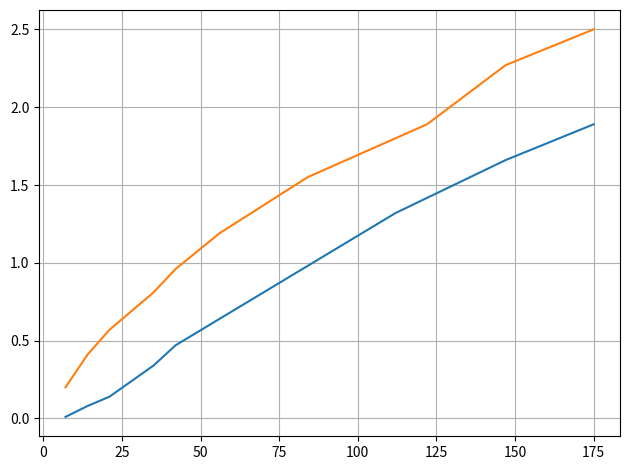

Generate this figure with matplotlib:
import matplotlib.pyplot as plt


vxx_13 = [(7, 0.2), (14, 0.41), (21, 0.57), (28, 0.69), (35, 0.81), (42, 0.96), (56, 1.19), (84, 1.55), (122, 1.89),
          (147, 2.27), (175, 2.5)]

vxx_12 = [(7, 0.01), (14, 0.08), (21, 0.14), (28, 0.24), (35, 0.34), (42, 0.47), (56, 0.64), (84, 0.98), (112, 1.32),
          (147, 1.66), (175, 1.89)]
x, y = zip(*vxx_12)
x2, y2 = zip(*vxx_13)

plt.plot(x, y)
plt.plot(x2, y2)
plt.grid()
plt.tight_layout()
plt.show()